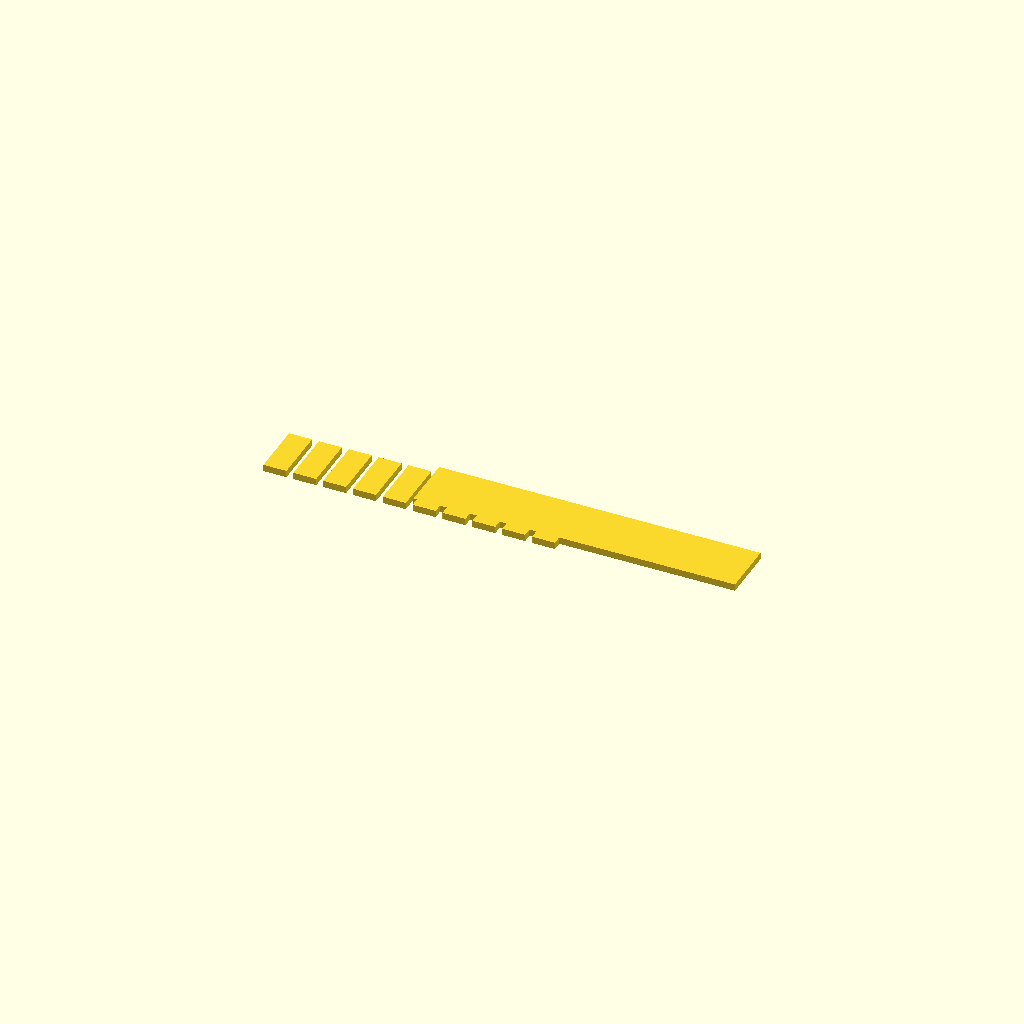
Cell 1: rendered with the file's own defaults.
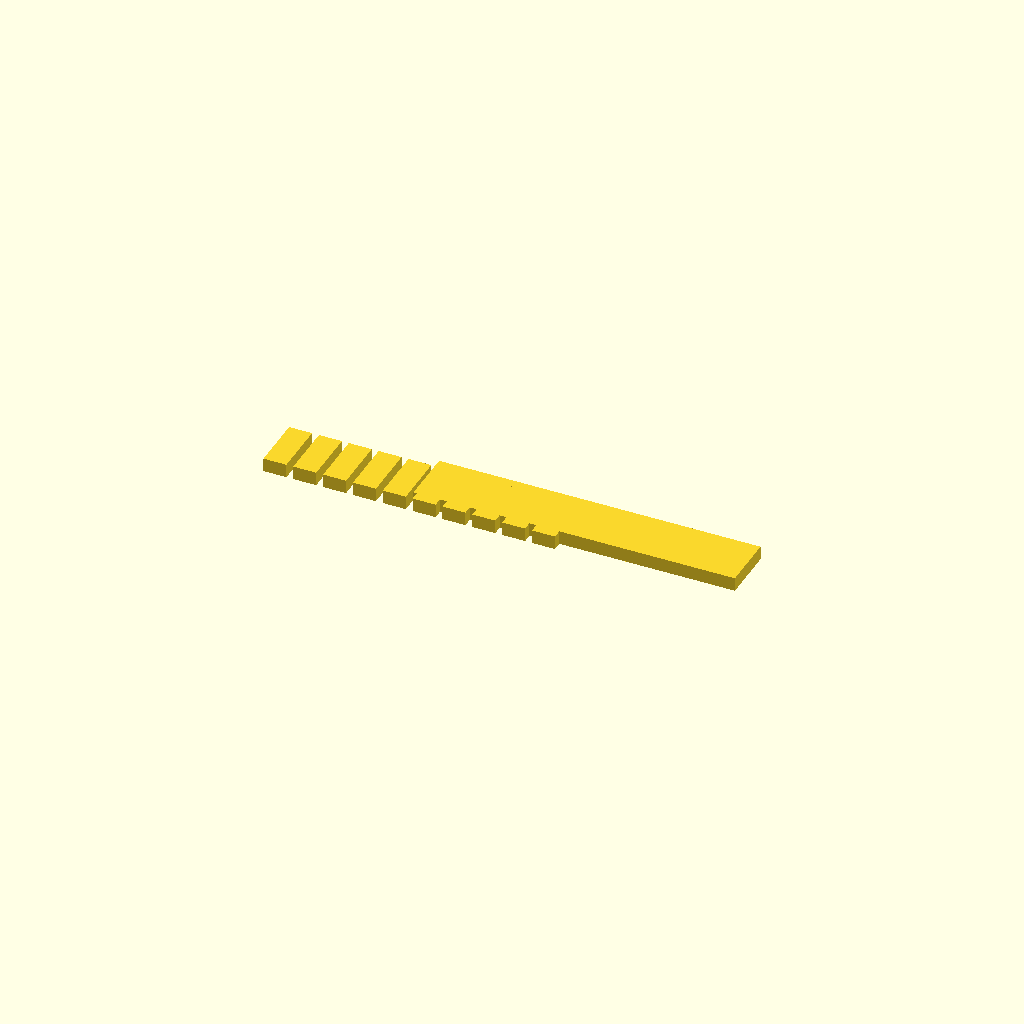
Cell 2: plate_thickness = 3 (everything else at default).
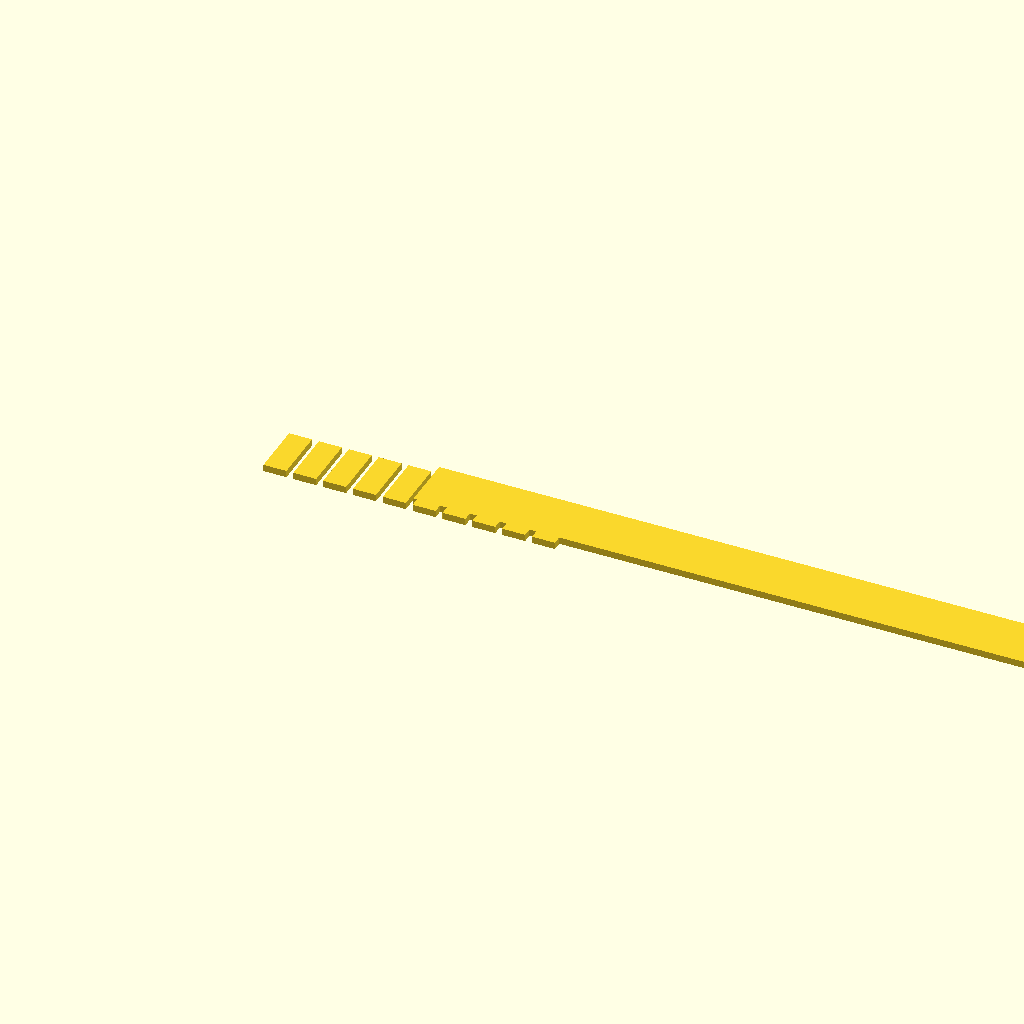
Cell 3: the same model with spine_length = 140.
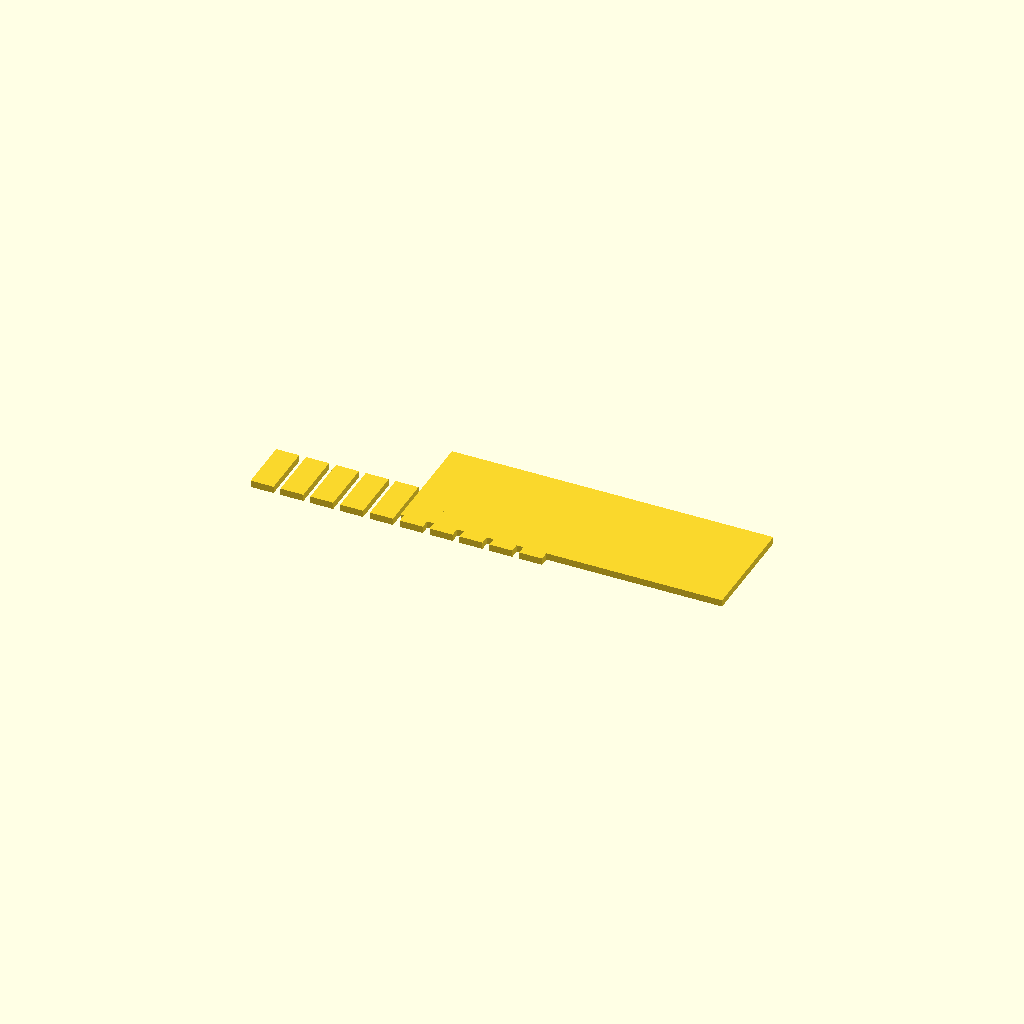
Cell 4: spine_width = 24 (everything else at default).
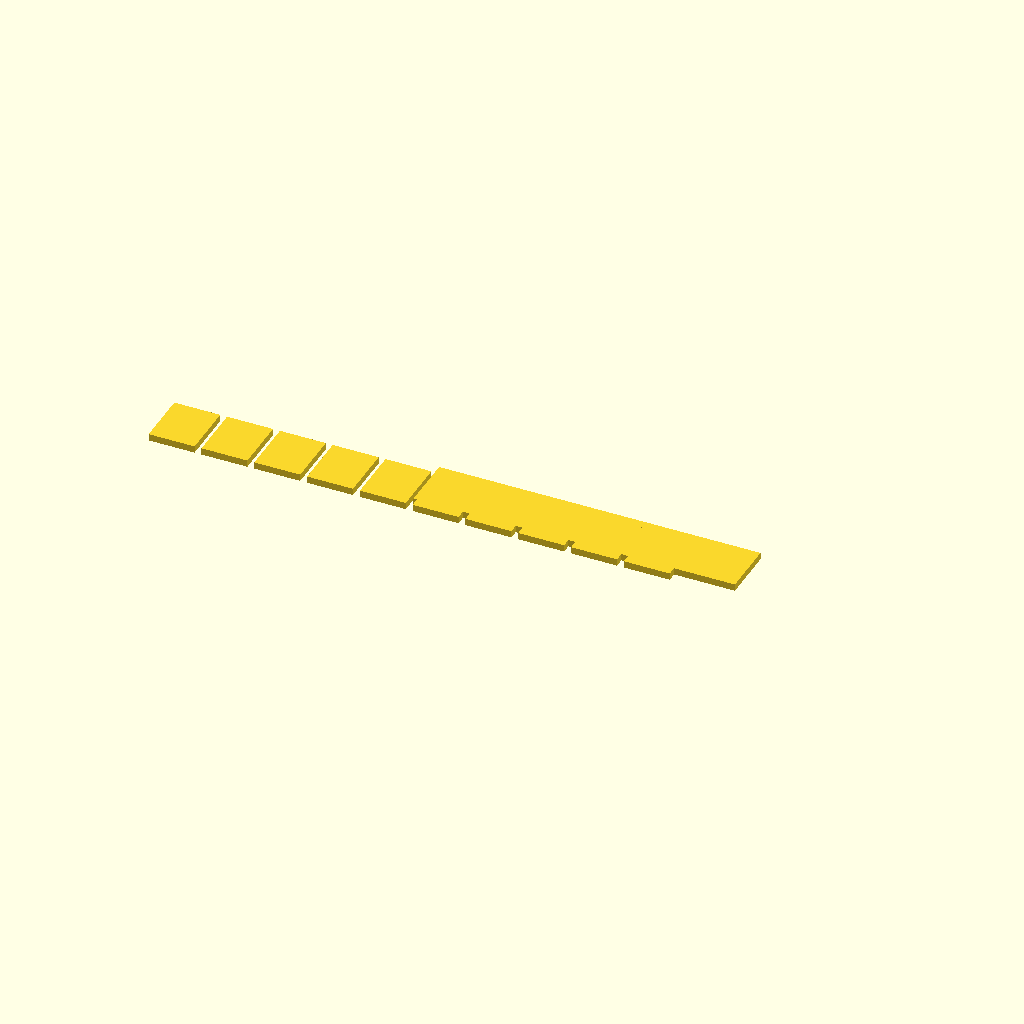
Cell 5: the same model with tooth_width = 10.
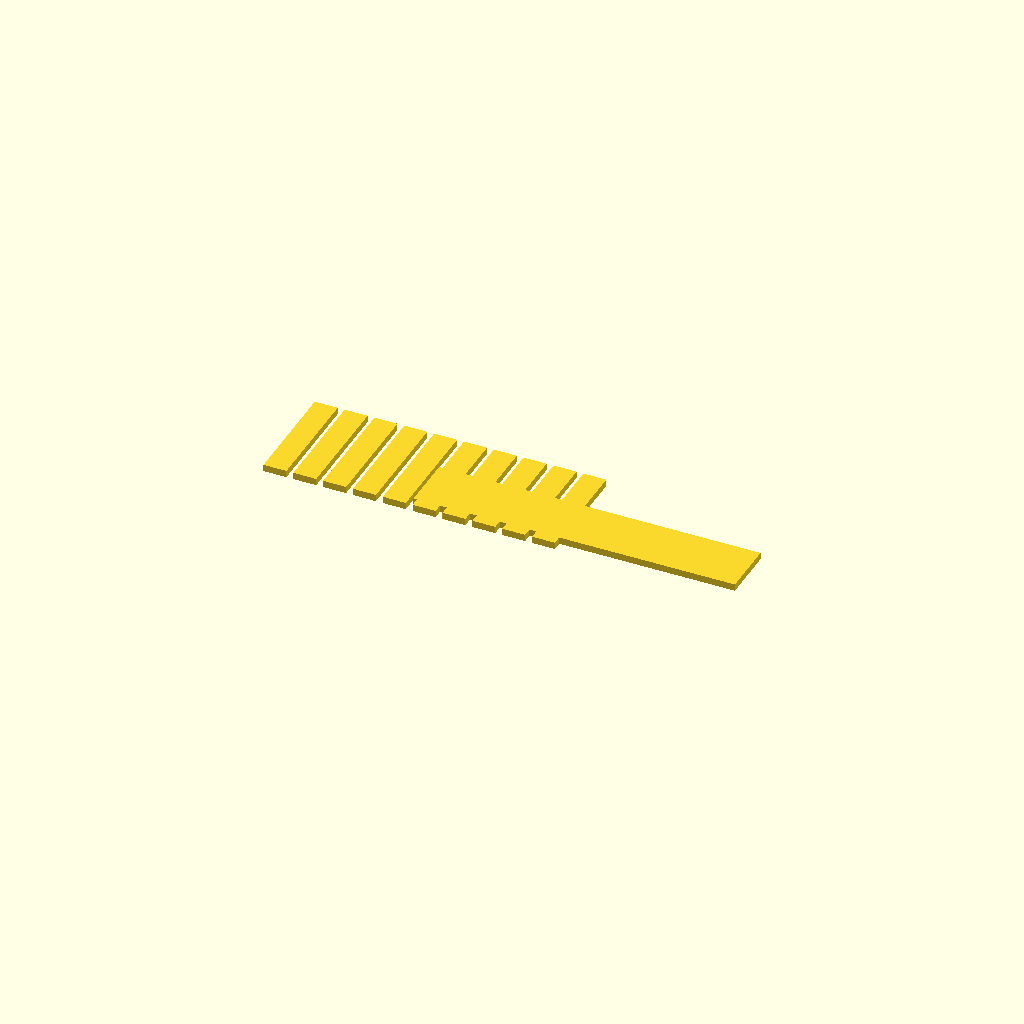
Cell 6 — tooth_length set to 24, the other parameters unchanged.
One fixed orthographic camera (rotation 55°, 0°, 25°; colour scheme Cornfield) for every cell.
The OpenSCAD source (bench/results/main-tiiny/code/tiiny_zai-org_GLM-4.7-Flash/gel_comb_10well_s2_a0.scad):
// Dimensions for the 10-well agarose gel comb
// All dimensions are in millimetres (mm)

// Overall geometry
plate_thickness = 1.5;      // Thickness of the flat plate (Z)
spine_length = 70.0;       // Length of the spine (X)
spine_width = 12.0;        // Width of the spine (Y)
tooth_width = 5.0;         // Width of each tooth (X)
tooth_length = 12.0;       // Length of each tooth (Y)
tooth_gap = 1.5;           // Gap between neighbouring teeth (X)
tooth_offset = 2.0;        // Distance from spine edge to tooth start (Y)

// Derived dimensions
num_teeth = 10;            // Number of teeth
total_teeth_width = num_teeth * tooth_width + (num_teeth - 1) * tooth_gap;
spine_x_start = -spine_length / 2;
spine_y_start = -spine_width / 2;
tooth_y_start = -spine_width / 2 - tooth_offset;

// Render settings
$fn = 64;                  // High resolution for curved surfaces

// Main Assembly
module gel_comb() {
    union() {
        // 1. The Spine (Back Bar)
        translate([0, spine_y_start, 0])
            cube([spine_length, spine_width, plate_thickness]);

        // 2. The Teeth
        // Loop to create 10 teeth
        for (i = [0 : num_teeth - 1]) {
            // Calculate X position for this tooth
            // Center the row of teeth on the spine
            tooth_x_center = (i * (tooth_width + tooth_gap)) - (total_teeth_width / 2);
            
            translate([tooth_x_center, tooth_y_start, 0])
                cube([tooth_width, tooth_length, plate_thickness]);
        }
    }
}

// Render the part
gel_comb();
Parameter table extracted from the source (name, type, default, range or options):
plate_thickness: number, default 1.5
spine_length: number, default 70
spine_width: number, default 12
tooth_width: number, default 5
tooth_length: number, default 12
tooth_gap: number, default 1.5
tooth_offset: number, default 2
num_teeth: number, default 10
